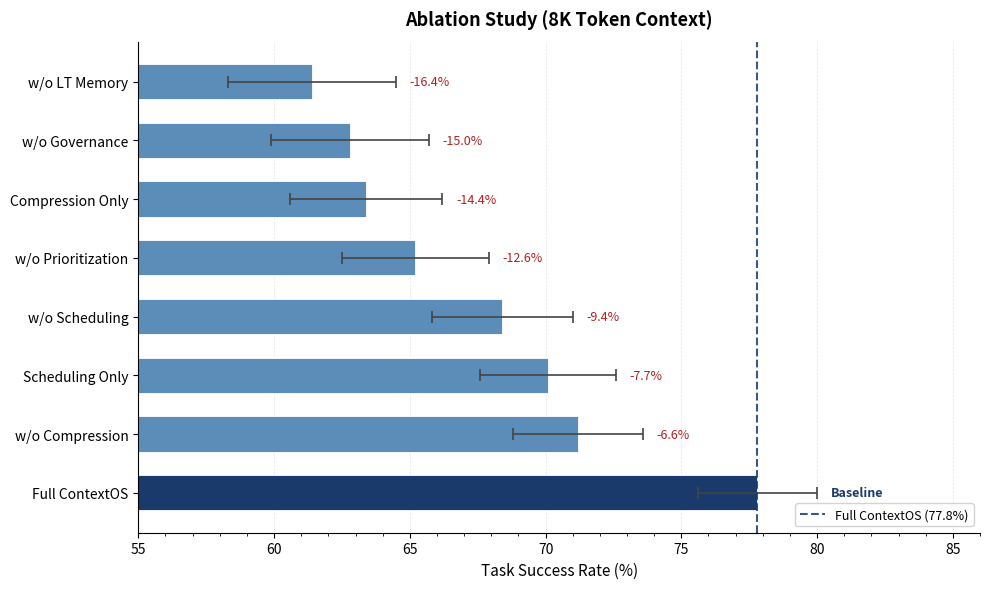

The matplotlib source for this figure: (Note: this script raises an exception after producing the figure.)
import matplotlib
matplotlib.use('Agg')
import matplotlib.pyplot as plt
import numpy as np

# Data
configurations = [
    'Full ContextOS',
    'w/o LT Memory',
    'w/o Governance',
    'w/o Prioritization',
    'w/o Scheduling',
    'w/o Compression',
    'Scheduling Only',
    'Compression Only'
]
tsr_values = [77.8, 61.4, 62.8, 65.2, 68.4, 71.2, 70.1, 63.4]
std_values = [2.2, 3.1, 2.9, 2.7, 2.6, 2.4, 2.5, 2.8]
deltas = [0.0, -16.4, -15.0, -12.6, -9.4, -6.6, -7.7, -14.4]

# Sort by delta descending (Full ContextOS first, then descending magnitude of drop)
sorted_indices = sorted(range(len(deltas)), key=lambda i: deltas[i], reverse=True)
sorted_configs = [configurations[i] for i in sorted_indices]
sorted_tsr = [tsr_values[i] for i in sorted_indices]
sorted_std = [std_values[i] for i in sorted_indices]
sorted_deltas = [deltas[i] for i in sorted_indices]

# Colors: dark blue for Full ContextOS, steel blue for others
bar_colors = []
for cfg in sorted_configs:
    if cfg == 'Full ContextOS':
        bar_colors.append('#1a3a6b')
    else:
        bar_colors.append('#5b8db8')

fig, ax = plt.subplots(figsize=(10, 6))

y_positions = np.arange(len(sorted_configs))
bars = ax.barh(
    y_positions,
    sorted_tsr,
    xerr=sorted_std,
    color=bar_colors,
    edgecolor='white',
    linewidth=0.6,
    height=0.6,
    capsize=4,
    error_kw=dict(elinewidth=1.2, ecolor='#444444', capthick=1.2)
)

# Dashed vertical line at Full ContextOS performance
full_tsr = tsr_values[0]  # 77.8
ax.axvline(x=full_tsr, color='#1a3a6b', linestyle='--', linewidth=1.5,
           label=f'Full ContextOS ({full_tsr:.1f}%)', alpha=0.85)

# Delta labels on bars
for i, (tsr, delta, std) in enumerate(zip(sorted_tsr, sorted_deltas, sorted_std)):
    x_end = tsr + std + 0.5  # just past the error bar
    if delta == 0.0:
        label = 'Baseline'
        color = '#1a3a6b'
        fontweight = 'bold'
    else:
        label = f'{delta:+.1f}%'
        color = '#b22222'
        fontweight = 'normal'
    ax.text(x_end, i, label, va='center', ha='left',
            fontsize=9, color=color, fontweight=fontweight)

ax.set_yticks(y_positions)
ax.set_yticklabels(sorted_configs, fontsize=10)
ax.set_xlabel('Task Success Rate (%)', fontsize=11)
ax.set_title('Ablation Study (8K Token Context)', fontsize=13, fontweight='bold', pad=12)

ax.set_xlim(55, 86)
ax.xaxis.set_minor_locator(matplotlib.ticker.MultipleLocator(1))
ax.grid(axis='x', linestyle='--', linewidth=0.5, alpha=0.5, color='#cccccc')
ax.set_axisbelow(True)

ax.spines['top'].set_visible(False)
ax.spines['right'].set_visible(False)

ax.legend(loc='lower right', fontsize=9, framealpha=0.85)

plt.tight_layout()
output_path = 'C:/Users/sudheer.pv/Documents/Research/3.ContextOS-main/figures/fig3_ablation_study.png'
plt.savefig(output_path, dpi=300, bbox_inches='tight')
print(f"Saved: {output_path}")
plt.close()
